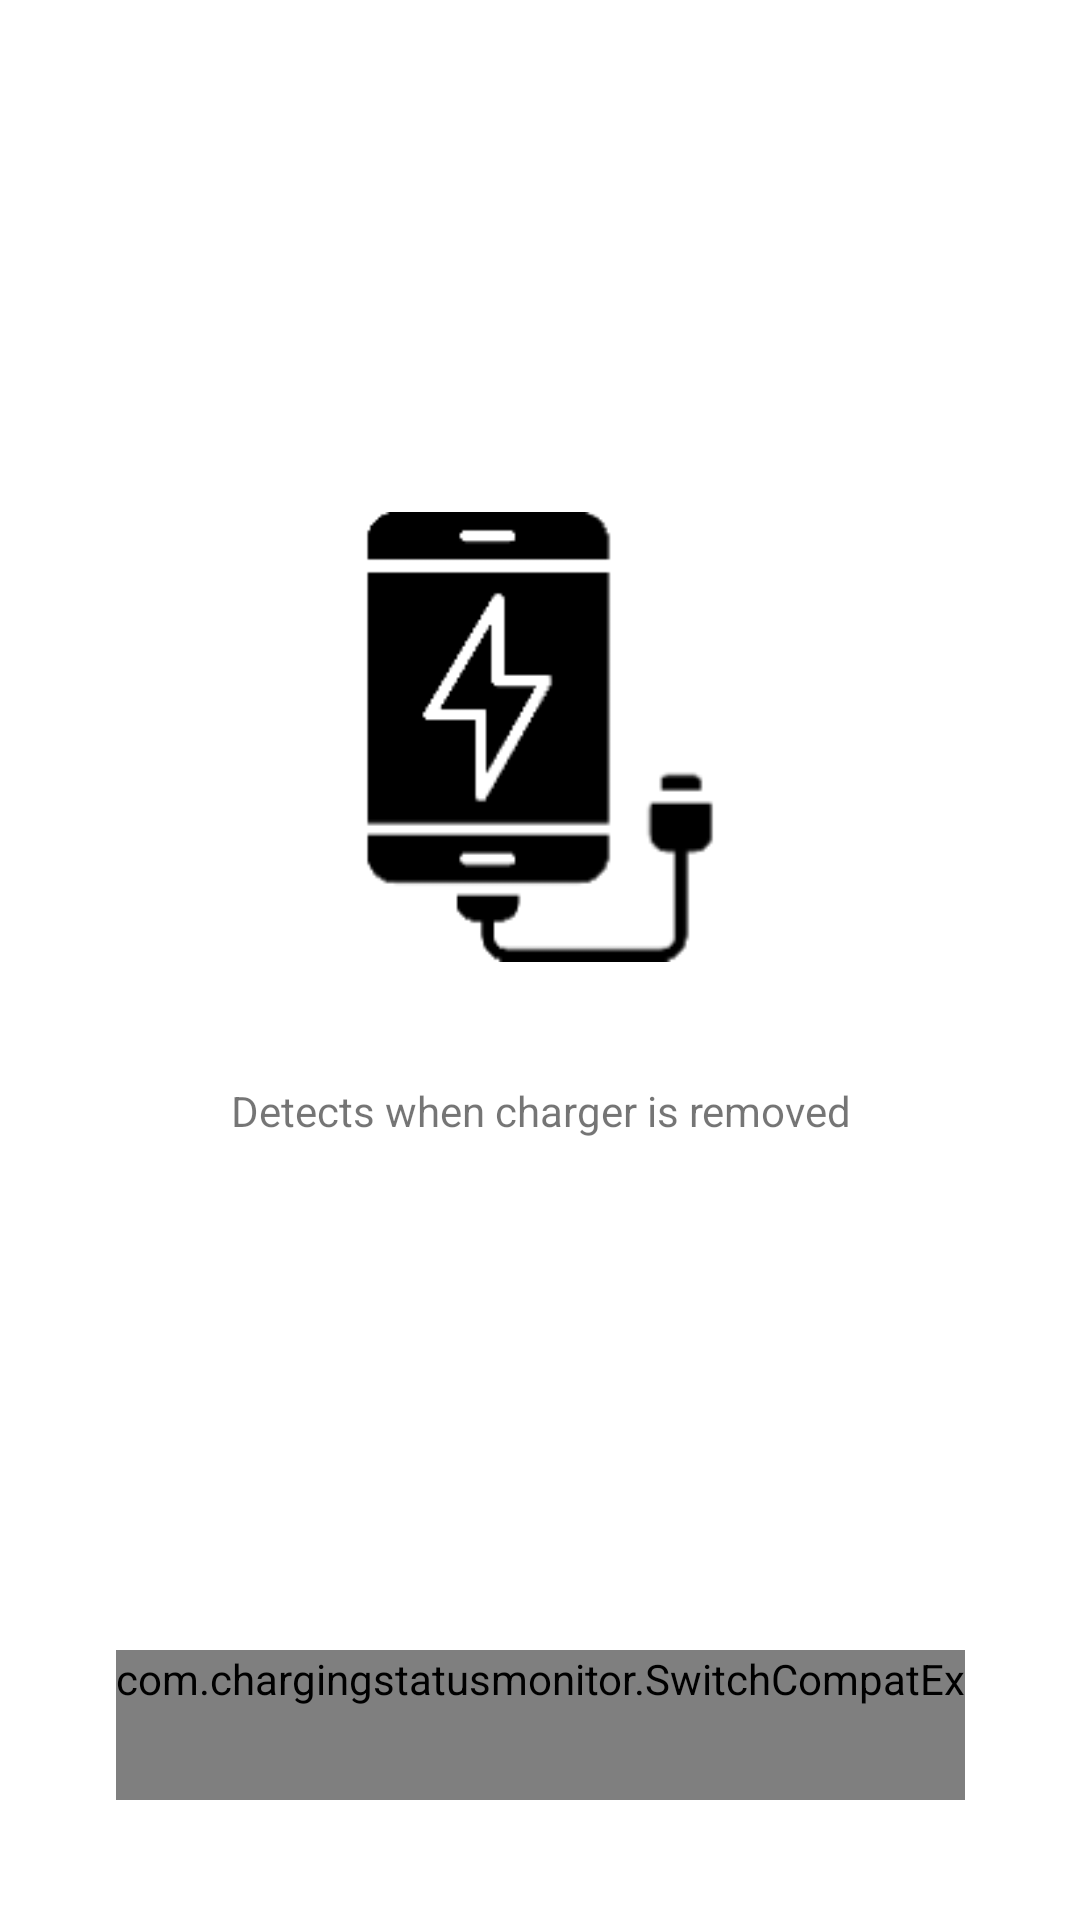

This screen was rendered from an Android layout file. Write that file and the resources it references.
<!-- AndroidManifest.xml: application theme AppTheme -->
<!-- res/layout/fragment_charging_alarm.xml -->
<?xml version="1.0" encoding="utf-8"?>
<androidx.constraintlayout.widget.ConstraintLayout xmlns:android="http://schemas.android.com/apk/res/android"
    xmlns:app="http://schemas.android.com/apk/res-auto"
    android:layout_width="match_parent"
    android:layout_height="match_parent"
    android:gravity="center_horizontal"
    android:orientation="vertical">

    <ImageView
        android:id="@+id/image"
        android:layout_width="150dp"
        android:layout_height="150dp"
        app:layout_constraintVertical_chainStyle="packed"
        android:src="@drawable/ic_charging_alarm"
        app:layout_constraintEnd_toEndOf="parent"
        app:layout_constraintStart_toStartOf="parent"
        app:layout_constraintBottom_toTopOf="@id/info"
        app:layout_constraintTop_toTopOf="parent" />

    <TextView
        android:id="@+id/info"
        android:layout_width="wrap_content"
        android:layout_height="wrap_content"
        android:layout_marginTop="40dp"
        android:gravity="center"
        android:text="Detects when charger is removed"
        android:textAlignment="center"
        app:layout_constraintEnd_toEndOf="parent"
        app:layout_constraintStart_toStartOf="parent"
        android:textColor="@color/green_500"
        app:layout_constraintBottom_toTopOf="@id/activationSwitch"
        app:layout_constraintTop_toBottomOf="@id/image" />

    <com.chargingstatusmonitor.SwitchCompatEx
        android:id="@+id/activationSwitch"
        android:layout_width="wrap_content"
        android:layout_height="wrap_content"
        android:minHeight="50dp"
        android:textOff="Off"
        android:textOn="On"
        android:thumb="@drawable/thumb_selector"
        app:layout_constraintBottom_toBottomOf="parent"
        app:layout_constraintEnd_toEndOf="parent"
        app:layout_constraintStart_toStartOf="parent"
        app:switchMinWidth="@dimen/_100sdp"
        android:layout_marginBottom="40dp"
        app:track="@drawable/track_selector" />

</androidx.constraintlayout.widget.ConstraintLayout>
<!-- resources referenced by this layout -->
<resources>
  <!-- drawable ic_charging_alarm: png bitmap (drawable, 2864 bytes) -->
  <!-- drawable thumb_selector (drawable) -->
  <?xml version="1.0" encoding="utf-8"?>
  <selector xmlns:android="http://schemas.android.com/apk/res/android">
      <item android:state_checked="false">
          <shape android:dither="true" android:shape="oval" android:useLevel="false" android:visible="true">
              <solid android:color="@color/white" />
              <corners android:radius="100dp" />
              <size android:width="18dp" android:height="@dimen/_20sdp" />
              <stroke android:width="4dp" android:color="#0000ffff" />
          </shape>
      </item>
  </selector>
  <style name="AppTheme" parent="Theme.MaterialComponents.Light.NoActionBar">
          
          <item name="colorPrimary">@color/green_500</item>
          <item name="colorPrimaryDark">@color/colorPrimaryDark</item>
          <item name="colorAccent">@color/colorAccent</item>
          <item name="android:statusBarColor">@color/black</item>
      </style>
  <color name="white">#FFFFFFFF</color>
  <color name="colorPrimaryDark">#303F9F</color>
  <color name="colorAccent">#FF4081</color>
  <color name="black">#FF000000</color>
</resources>
